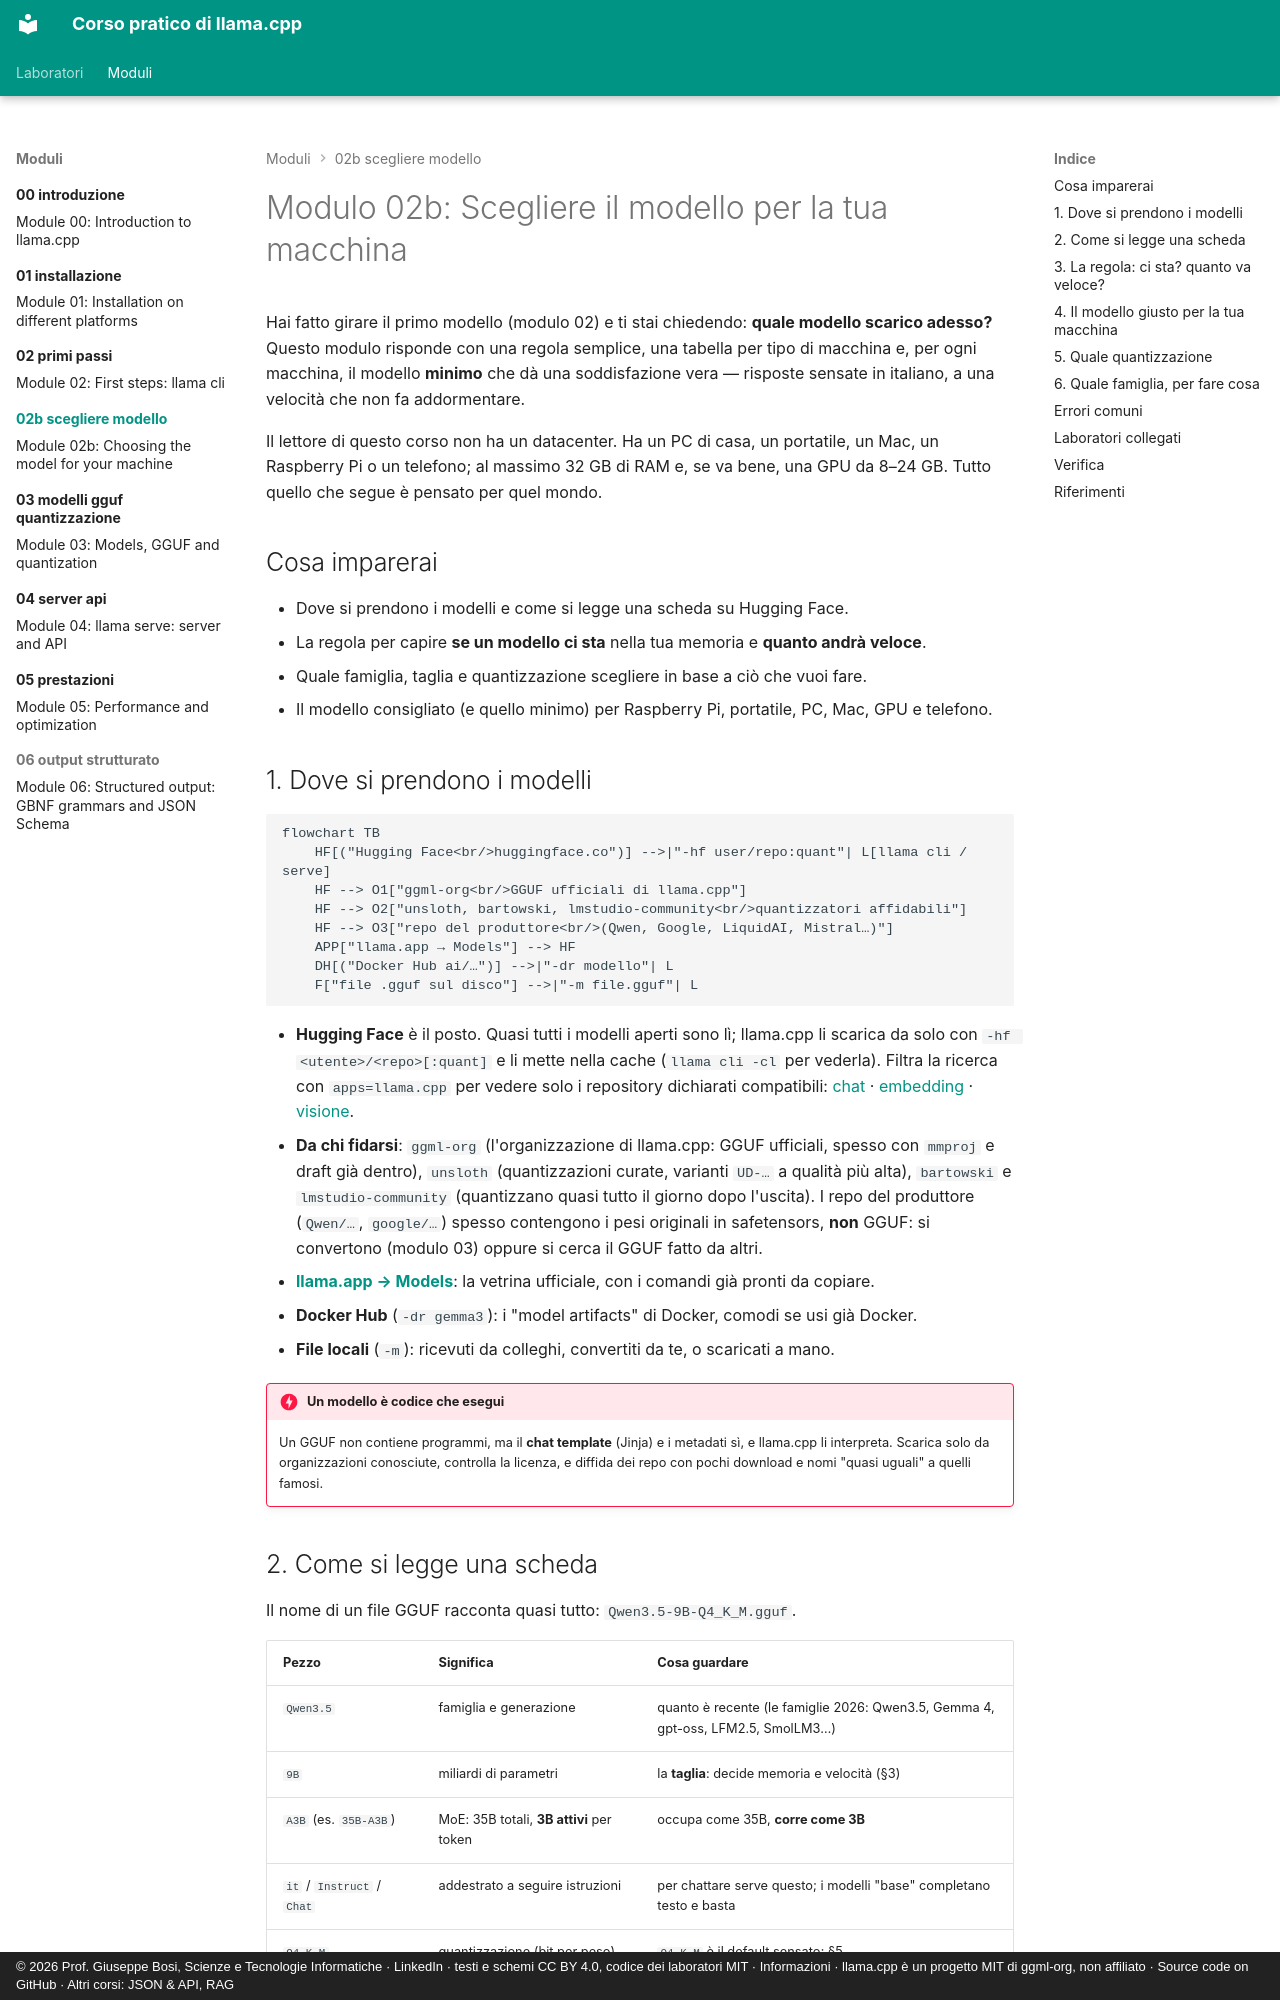

repository: JoeBosi/llama-cpp-course · page: moduli/02b-scegliere-modello/index.html · generator: mkdocs · copyright: © 2026 Prof. Giuseppe Bosi, Scienze e Tecnologie Informatiche · LinkedIn · testi e schemi CC BY 4.0, codice dei laboratori MIT · Informazioni · llama.cpp è un progetto MIT di ggml-org, non affiliato · Source code on GitHub · Altri corsi: JSON & API, RAG

# Modulo 02b: Scegliere il modello per la tua macchina

Hai fatto girare il primo modello (modulo 02) e ti stai chiedendo: **quale modello scarico adesso?** Questo
modulo risponde con una regola semplice, una tabella per tipo di macchina e, per ogni macchina, il modello
**minimo** che dà una soddisfazione vera — risposte sensate in italiano, a una velocità che non fa addormentare.

Il lettore di questo corso non ha un datacenter. Ha un PC di casa, un portatile, un Mac, un Raspberry Pi o
un telefono; al massimo 32 GB di RAM e, se va bene, una GPU da 8–24 GB. Tutto quello che segue è pensato per
quel mondo.

## Cosa imparerai

- Dove si prendono i modelli e come si legge una scheda su Hugging Face.
- La regola per capire **se un modello ci sta** nella tua memoria e **quanto andrà veloce**.
- Quale famiglia, taglia e quantizzazione scegliere in base a ciò che vuoi fare.
- Il modello consigliato (e quello minimo) per Raspberry Pi, portatile, PC, Mac, GPU e telefono.

## 1. Dove si prendono i modelli

```mermaid
flowchart TB
    HF[("Hugging Face<br/>huggingface.co")] -->|"-hf user/repo:quant"| L[llama cli / serve]
    HF --> O1["ggml-org<br/>GGUF ufficiali di llama.cpp"]
    HF --> O2["unsloth, bartowski, lmstudio-community<br/>quantizzatori affidabili"]
    HF --> O3["repo del produttore<br/>(Qwen, Google, LiquidAI, Mistral…)"]
    APP["llama.app → Models"] --> HF
    DH[("Docker Hub ai/…")] -->|"-dr modello"| L
    F["file .gguf sul disco"] -->|"-m file.gguf"| L
```

- **Hugging Face** è il posto. Quasi tutti i modelli aperti sono lì; llama.cpp li scarica da solo con
  `-hf <utente>/<repo>[:quant]` e li mette nella cache (`llama cli -cl` per vederla).
  Filtra la ricerca con `apps=llama.cpp` per vedere solo i repository dichiarati compatibili:
  [chat](https://huggingface.co/models?apps=llama.cpp&sort=trending) ·
  [embedding](https://huggingface.co/models?pipeline_tag=sentence-similarity&apps=llama.cpp&sort=trending) ·
  [visione](https://huggingface.co/models?pipeline_tag=image-text-to-text&apps=llama.cpp&sort=trending).
- **Da chi fidarsi**: `ggml-org` (l'organizzazione di llama.cpp: GGUF ufficiali, spesso con `mmproj` e
  draft già dentro), `unsloth` (quantizzazioni curate, varianti `UD-…` a qualità più alta), `bartowski` e
  `lmstudio-community` (quantizzano quasi tutto il giorno dopo l'uscita). I repo del produttore
  (`Qwen/…`, `google/…`) spesso contengono i pesi originali in safetensors, **non** GGUF: si convertono
  (modulo 03) oppure si cerca il GGUF fatto da altri.
- **[llama.app → Models](https://llama.app)**: la vetrina ufficiale, con i comandi già pronti da copiare.
- **Docker Hub** (`-dr gemma3`): i "model artifacts" di Docker, comodi se usi già Docker.
- **File locali** (`-m`): ricevuti da colleghi, convertiti da te, o scaricati a mano.

!!! danger "Un modello è codice che esegui"
    Un GGUF non contiene programmi, ma il **chat template** (Jinja) e i metadati sì, e llama.cpp li interpreta.
    Scarica solo da organizzazioni conosciute, controlla la licenza, e diffida dei repo con pochi download e
    nomi "quasi uguali" a quelli famosi.
